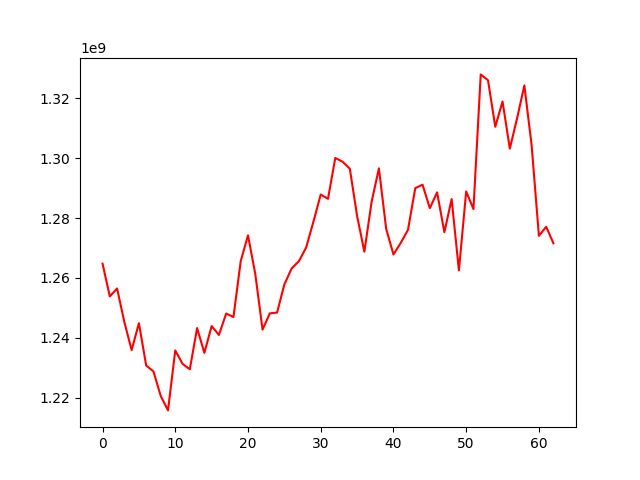

Values plotted in this chart, from the file beside it:
, 0
0, 1264778942
1, 1253855350
2, 1256504615
3, 1245277785
4, 1235937668
5, 1244925130
6, 1230801563
7, 1228832900
8, 1220630411
9, 1215818414
10, 1235836368
11, 1231341774
12, 1229534226
13, 1243287607
14, 1235012069
15, 1243961323
16, 1240991062
17, 1248137102
18, 1246972508
19, 1265642749
20, 1274223842
21, 1261366282
22, 1242779335
23, 1248188890
24, 1248457898
25, 1257847818
26, 1263179924
27, 1265614744
28, 1270201157
29, 1278837790
30, 1287847464
31, 1286411997
32, 1300047455
33, 1298798611
34, 1296460745
35, 1280703126
36, 1268756832
37, 1285459137
38, 1296583965
39, 1276398499
40, 1267837095
41, 1271691711
42, 1276078363
43, 1289972364
44, 1291135929
45, 1283287018
46, 1288568337
47, 1275268431
48, 1286333815
49, 1262540612
50, 1288876177
51, 1282989790
52, 1327928396
53, 1325991589
54, 1310449974
55, 1318895142
56, 1303162315
57, 1313285238
58, 1324267256
59, 1304229708
... 3 more rows
